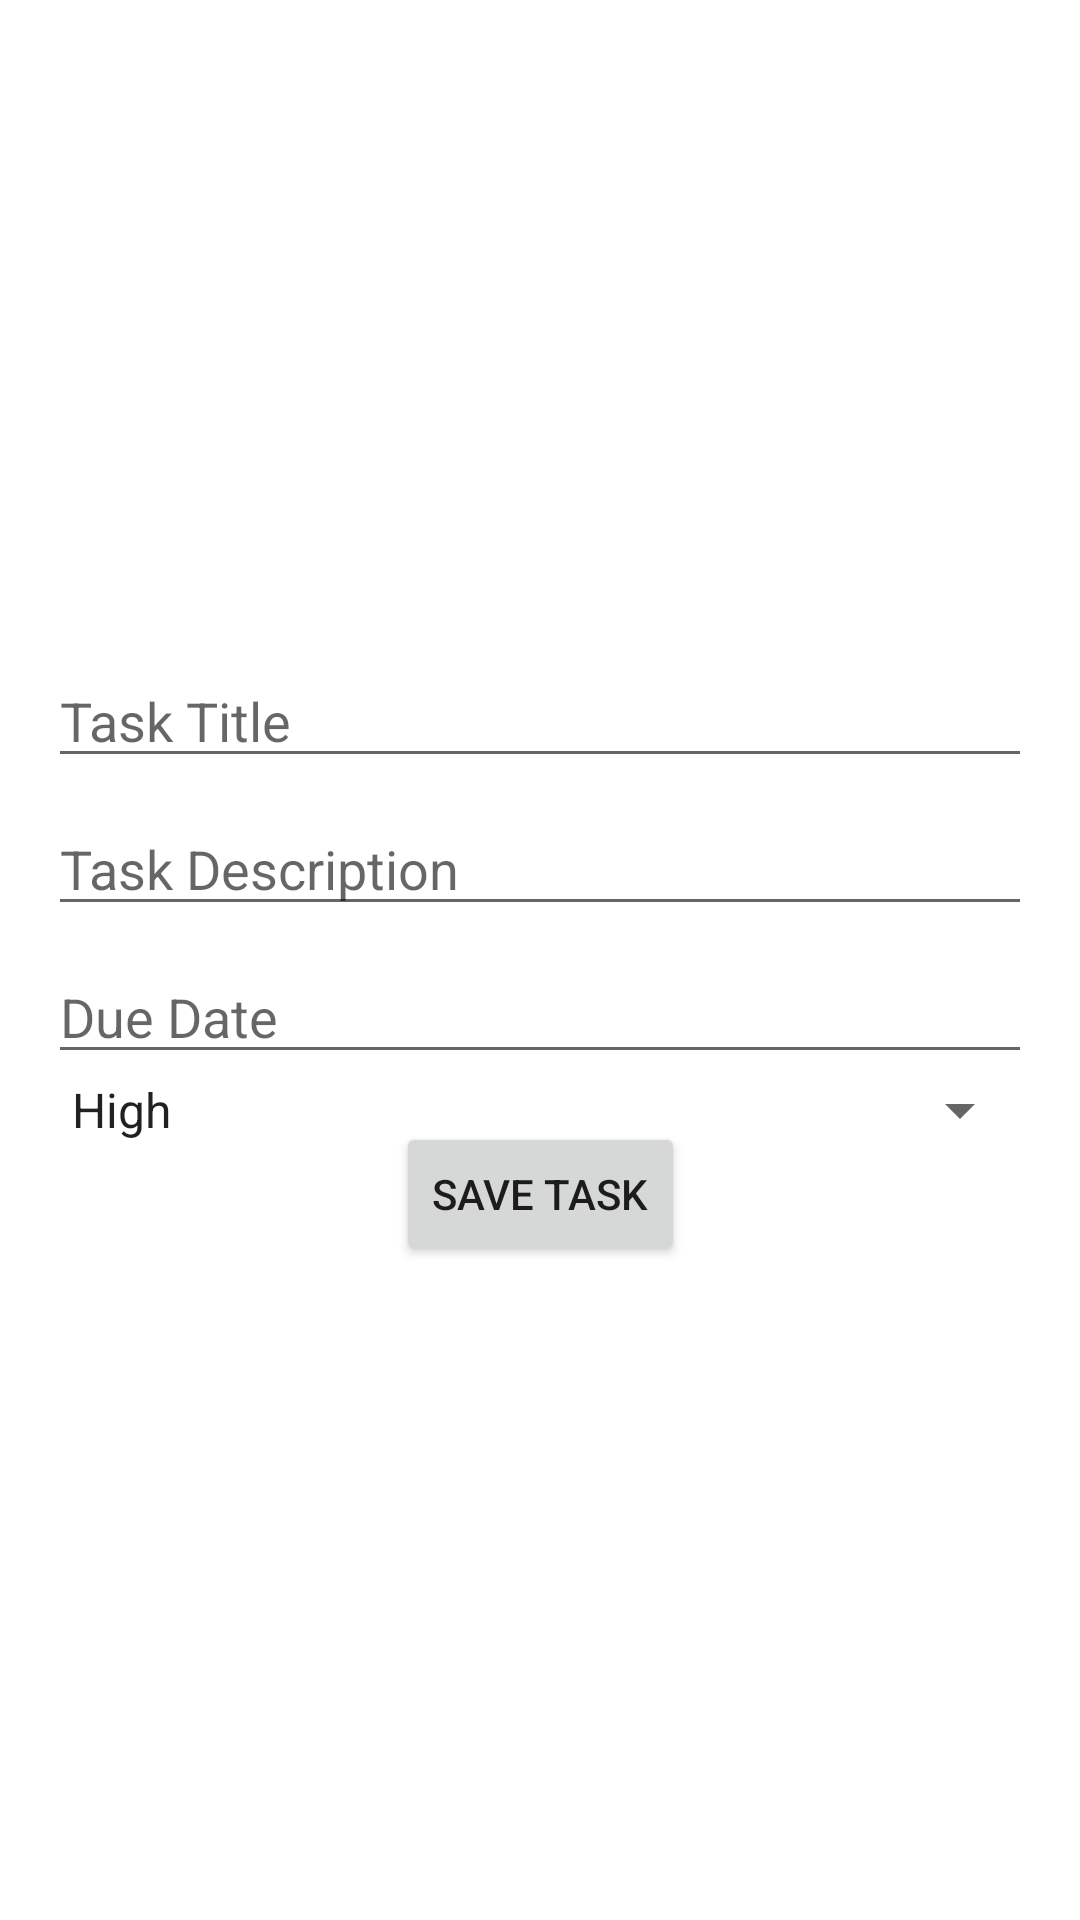

Layout XML and referenced resources for this Android screen:
<!-- AndroidManifest.xml: application theme Theme.TaskManagement -->
<!-- res/layout/activity_add_task.xml -->
<androidx.constraintlayout.widget.ConstraintLayout xmlns:android="http://schemas.android.com/apk/res/android"
    android:layout_width="match_parent"
    android:layout_height="wrap_content"
    xmlns:app="http://schemas.android.com/apk/res-auto"
    android:padding="16dp">



    <EditText
        android:id="@+id/editTitle"
        android:layout_width="0dp"
        android:layout_height="wrap_content"
        android:layout_marginBottom="8dp"
        app:layout_constraintTop_toTopOf="parent"
        app:layout_constraintBottom_toTopOf="@id/editDescription"
        app:layout_constraintStart_toStartOf="parent"
        app:layout_constraintEnd_toEndOf="parent"
        app:layout_constraintVertical_chainStyle="packed"
        android:hint="Task Title" />

    <EditText
        android:id="@+id/editDescription"
        android:layout_width="0dp"
        android:layout_height="wrap_content"
        android:hint="Task Description"
        app:layout_constraintTop_toBottomOf="@id/editTitle"
        app:layout_constraintBottom_toTopOf="@id/editDueDate"
        app:layout_constraintStart_toStartOf="parent"
        app:layout_constraintEnd_toEndOf="parent"
        android:layout_marginBottom="8dp"/>

    <EditText
        android:id="@+id/editDueDate"
        android:layout_width="0dp"
        android:layout_height="wrap_content"
        android:hint="Due Date"
        app:layout_constraintTop_toBottomOf="@id/editDescription"
        app:layout_constraintBottom_toTopOf="@id/btnSave"
        app:layout_constraintStart_toStartOf="parent"
        app:layout_constraintEnd_toEndOf="parent"
        android:layout_marginBottom="16dp"/>

    <Spinner
        android:id="@+id/spinnerPriority"
        android:layout_width="0dp"
        android:layout_height="wrap_content"
        android:layout_marginBottom="16dp"
        app:layout_constraintTop_toBottomOf="@id/editDueDate"
        app:layout_constraintStart_toStartOf="parent"
        app:layout_constraintEnd_toEndOf="parent"
        android:entries="@array/priority_array" />

    <Button
        android:id="@+id/btnSave"
        android:layout_width="wrap_content"
        android:layout_height="wrap_content"
        android:text="Save Task"
        app:layout_constraintTop_toBottomOf="@id/editDueDate"
        app:layout_constraintBottom_toBottomOf="parent"
        app:layout_constraintStart_toStartOf="parent"
        app:layout_constraintEnd_toEndOf="parent"/>


</androidx.constraintlayout.widget.ConstraintLayout>
<!-- resources referenced by this layout -->
<resources>
  <string-array name="priority_array">
          <item>High</item>
          <item>Normal</item>
          <item>Low</item>
      </string-array>
  <style name="Theme.TaskManagement" parent="Theme.MaterialComponents.DayNight.DarkActionBar">
          
          <item name="colorPrimary">@color/purple_500</item>
          <item name="colorPrimaryVariant">@color/purple_700</item>
          <item name="colorOnPrimary">@color/white</item>
          
          <item name="colorSecondary">@color/teal_200</item>
          <item name="colorSecondaryVariant">@color/teal_700</item>
          <item name="colorOnSecondary">@color/black</item>
          
          <item name="android:statusBarColor">?attr/colorPrimaryVariant</item>
          
      </style>
  <!-- not gathered from this repository: default colours our renderer supplied (Android Studio template values) -->
  <color name="purple_500">#FF6200EE</color>
  <color name="purple_700">#FF3700B3</color>
  <color name="teal_200">#FF03DAC5</color>
  <color name="teal_700">#FF018786</color>
  <color name="black">#FF000000</color>
  <color name="white">#FFFFFFFF</color>
</resources>
